The GitHub repository CaoKha/SugarBeetGrowth contains a labelled image folder "data" with 9 categories: Agrostemma githago cotyledon, Agrostemma githago foliage, Agrostemma githago intermediate, Beta vulgaris cotyledon, Beta vulgaris foliage, Beta vulgaris intermediate, Crepis setosa cotyledon, Crepis setosa foliage, Crepis setosa intermediate. Examples follow, each with its label.

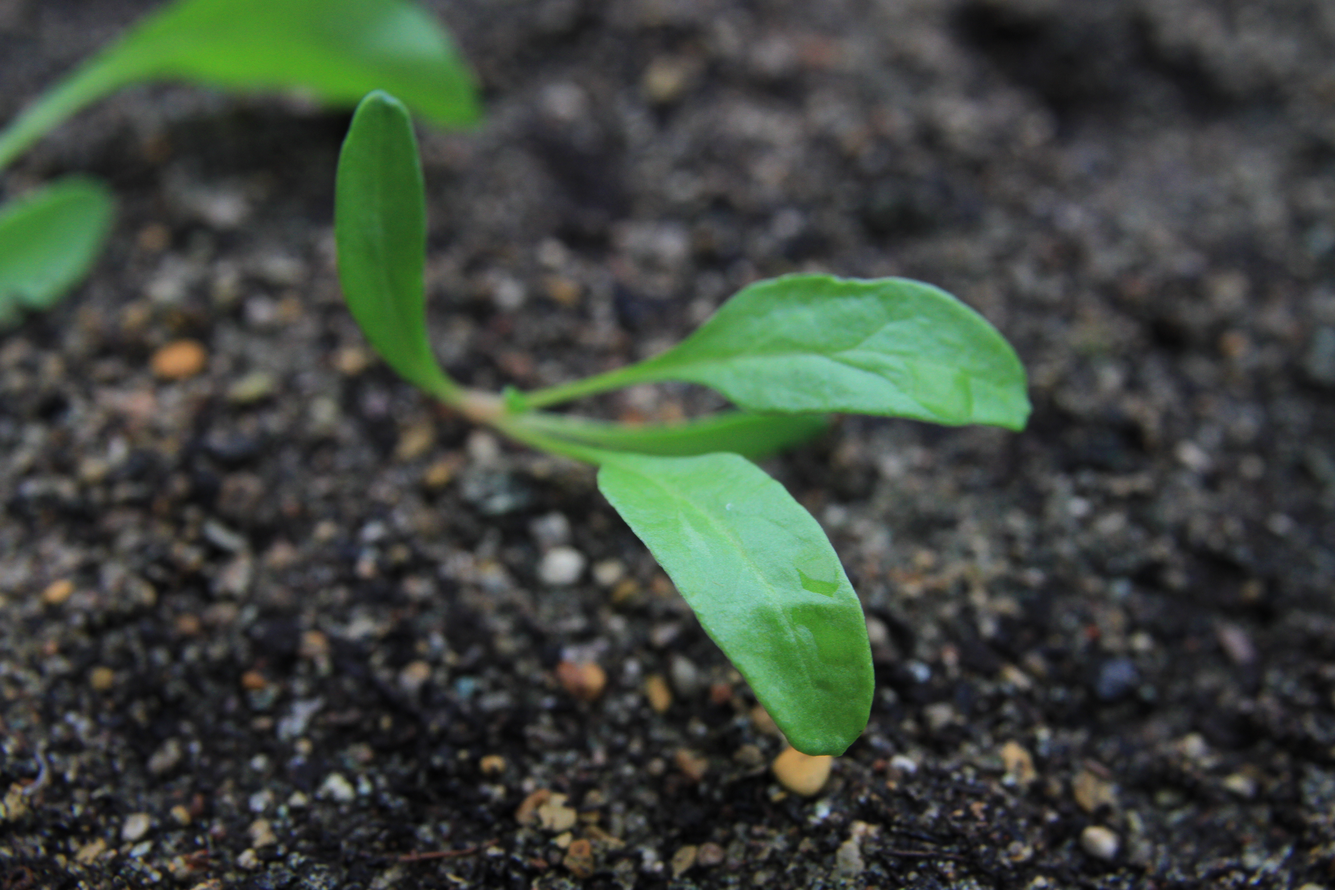
Label: Beta vulgaris foliage

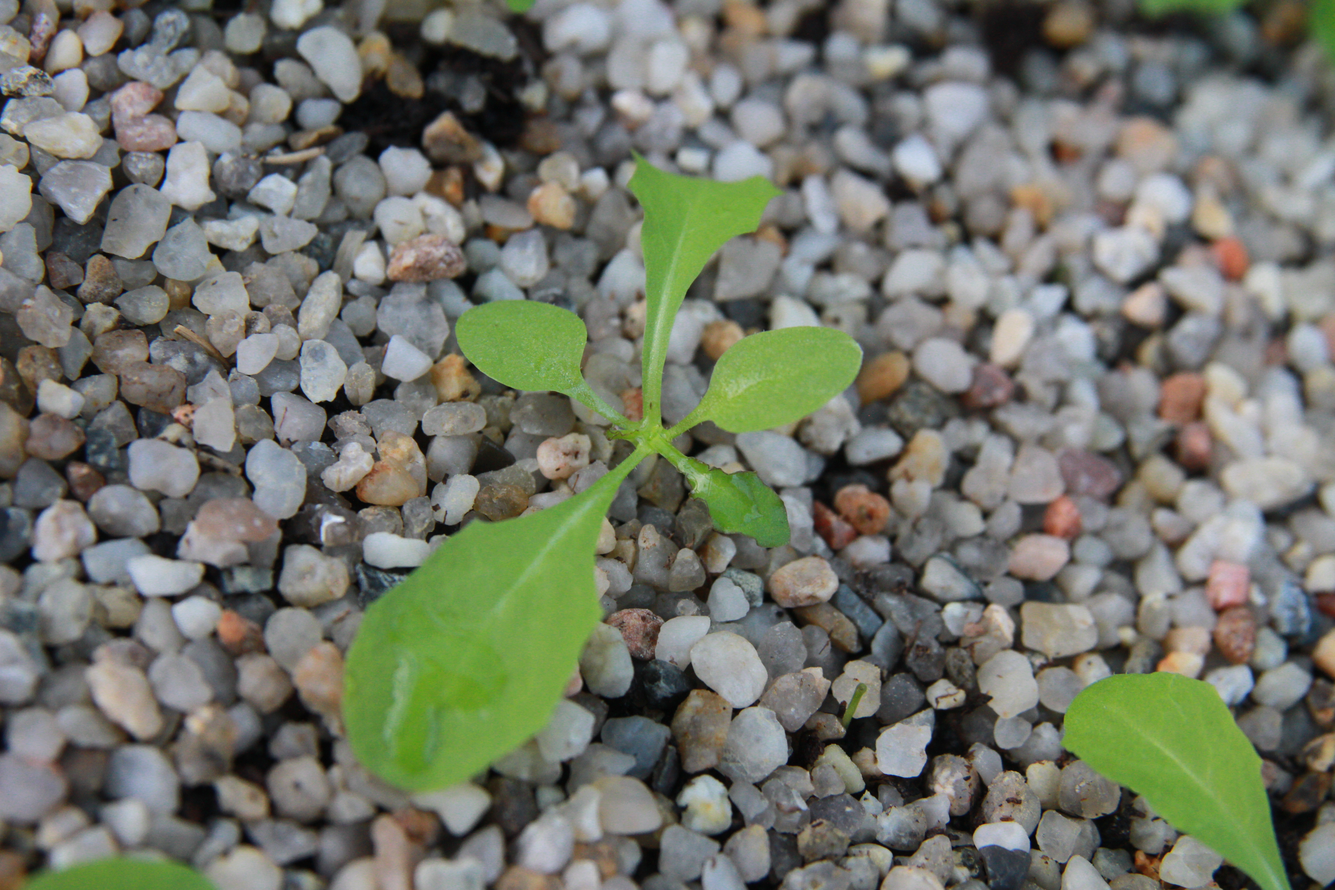
Label: Crepis setosa foliage

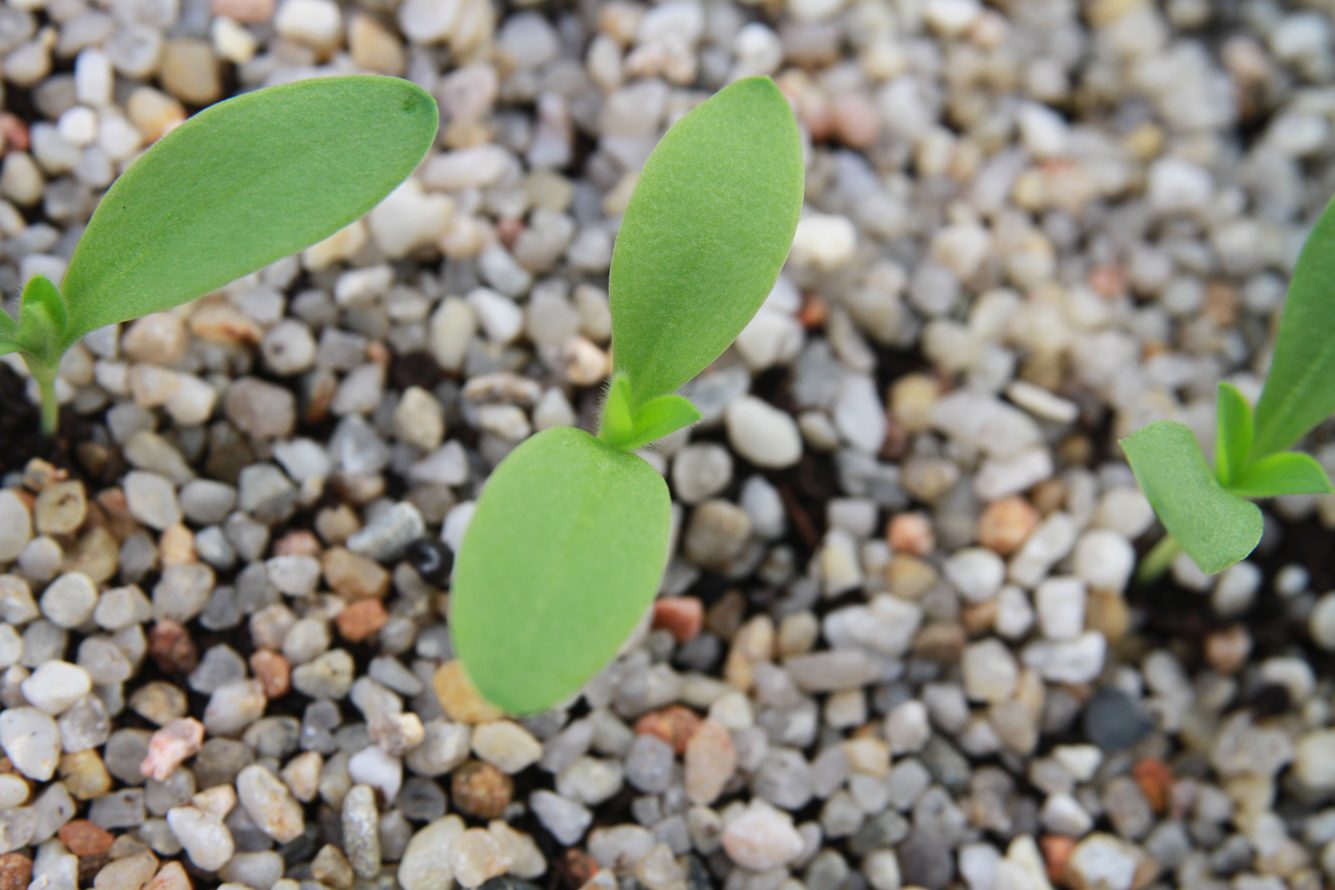
Label: Agrostemma githago intermediate

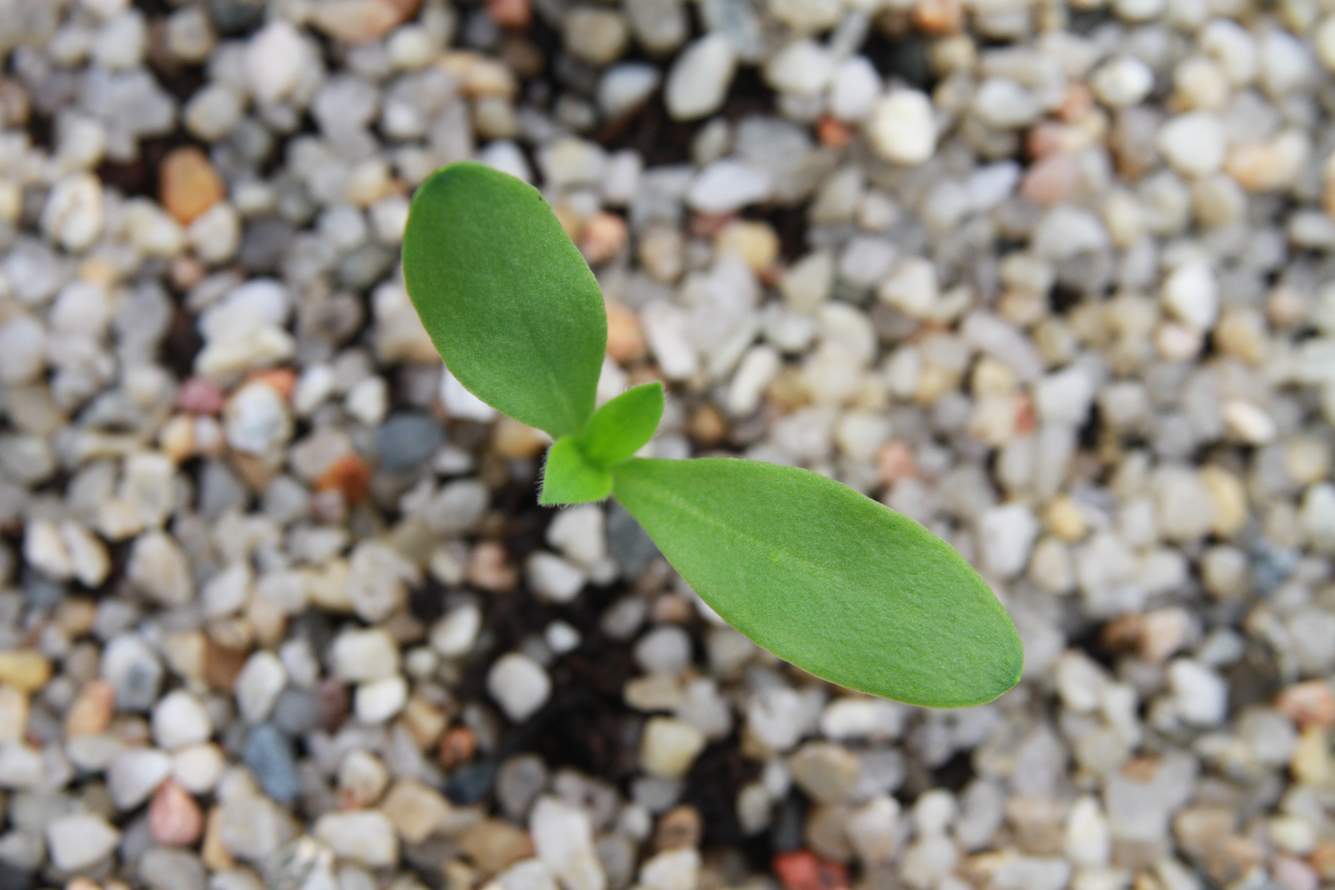
Label: Agrostemma githago intermediate

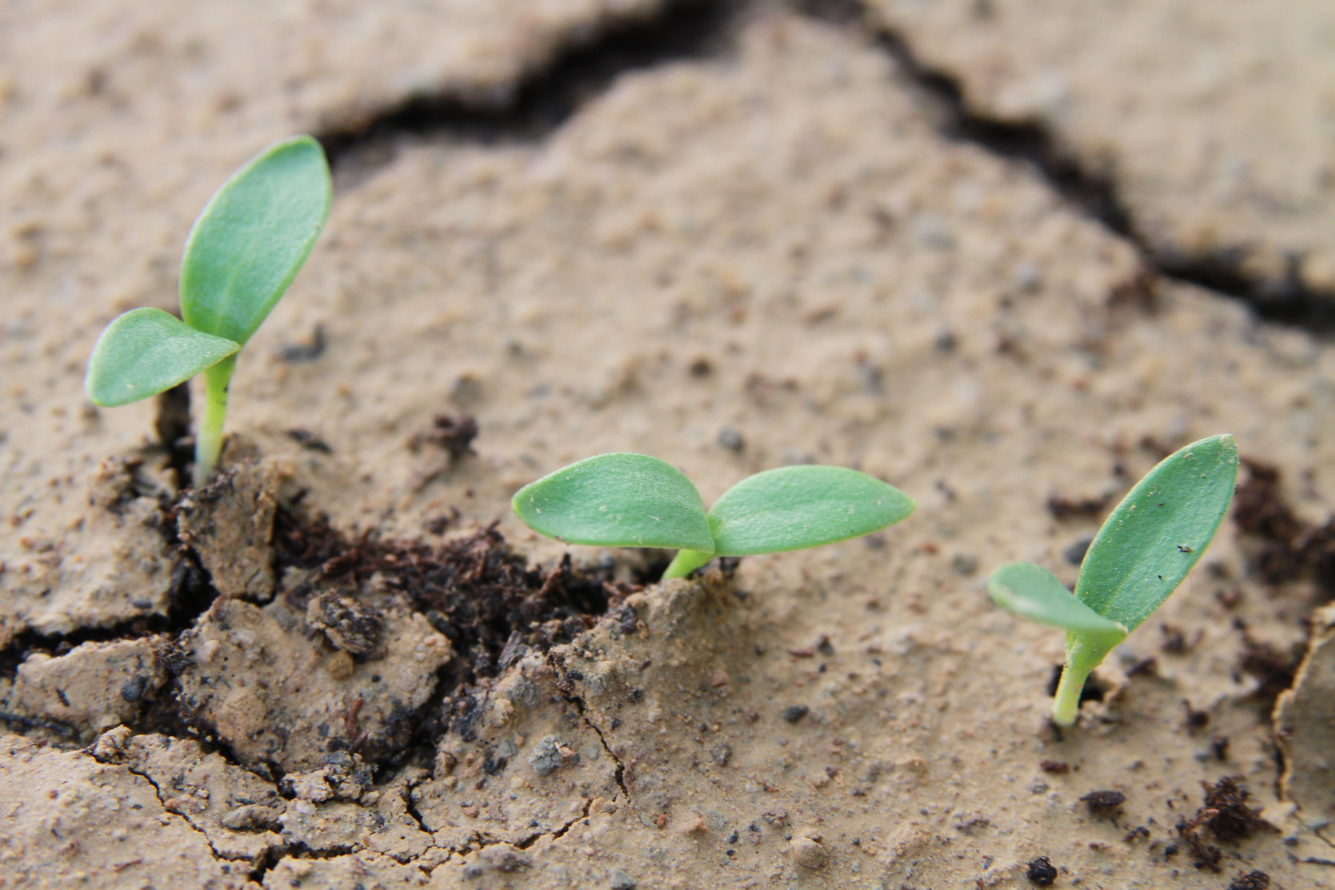
Label: Agrostemma githago cotyledon

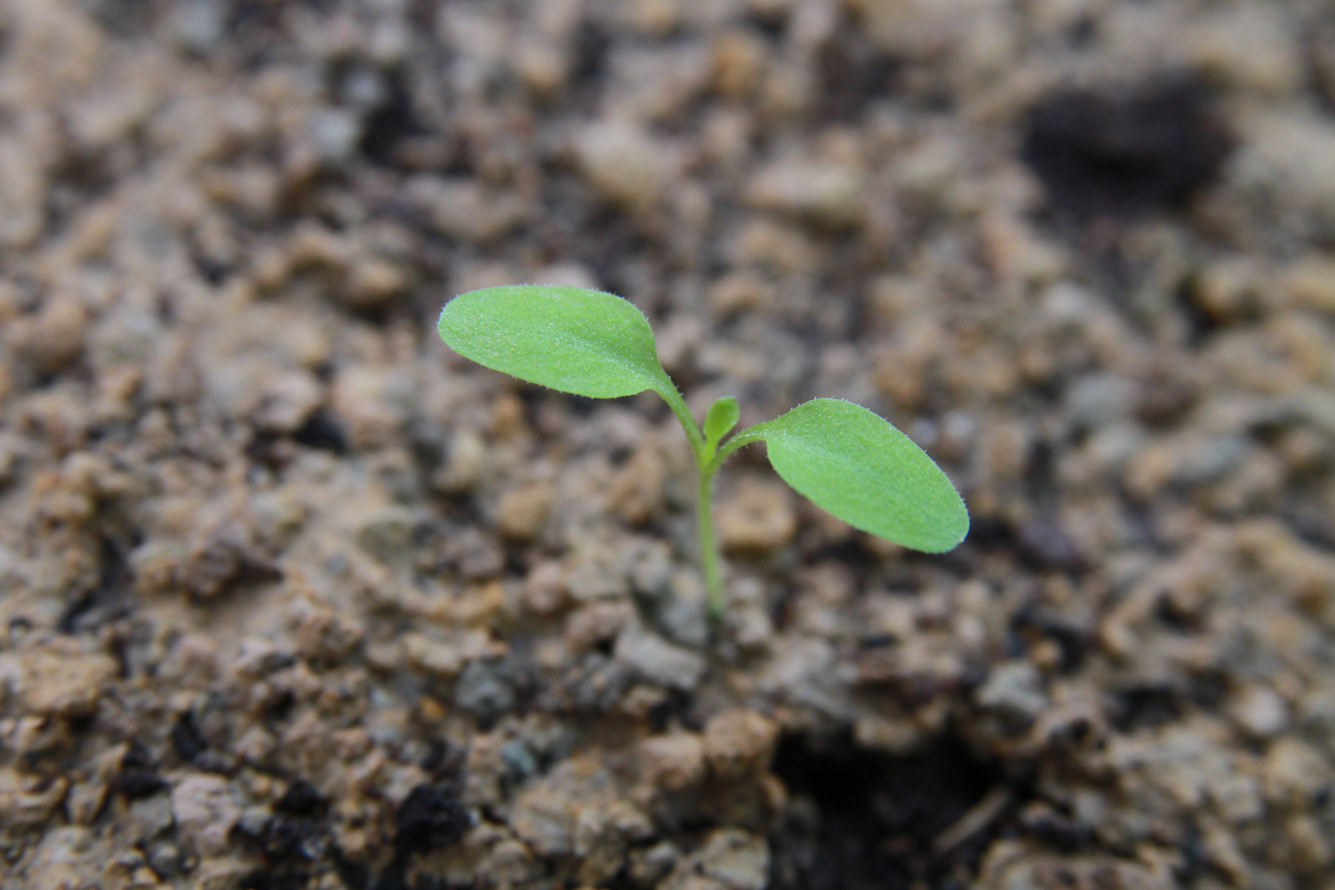
Label: Crepis setosa intermediate
